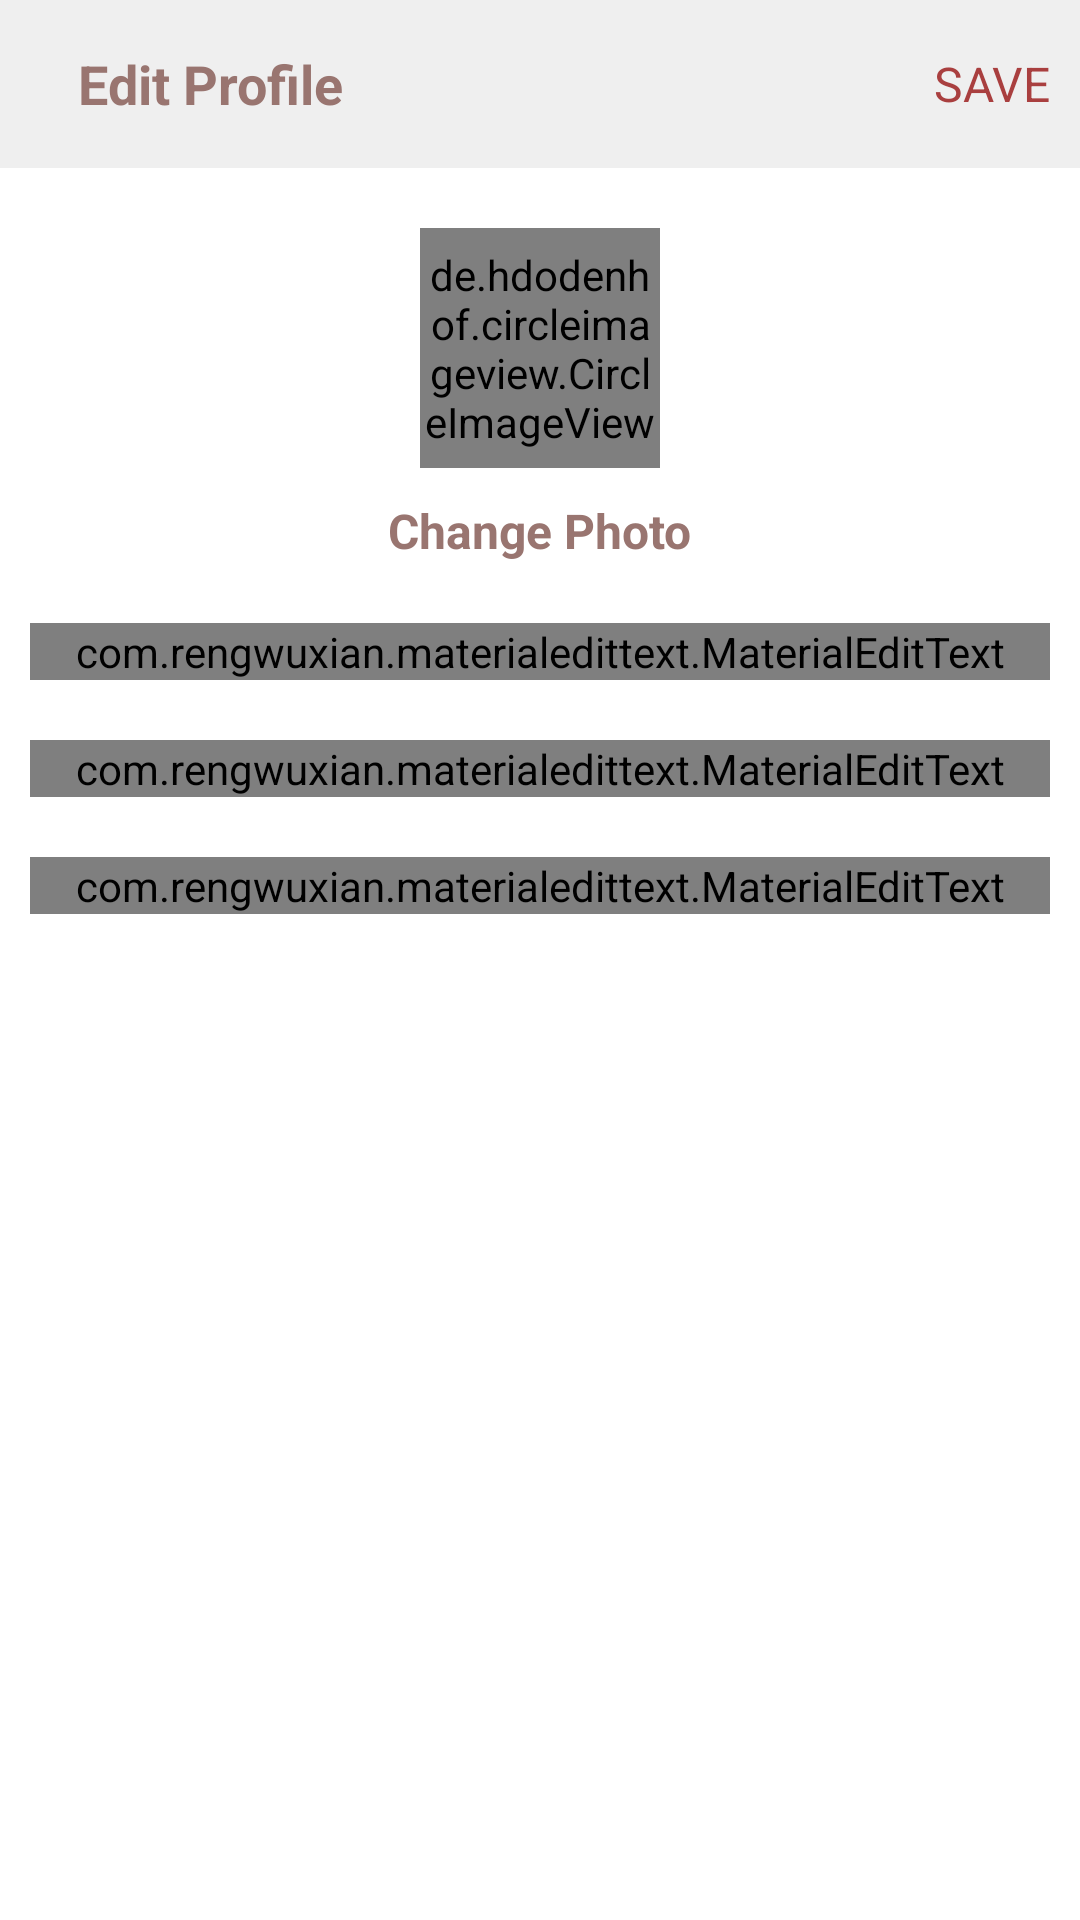

Android layout source for this screen:
<!-- AndroidManifest.xml: application theme Theme.TestRegisFireBase -->
<!-- res/layout/activity_edit_profile.xml -->
<?xml version="1.0" encoding="utf-8"?>
<LinearLayout xmlns:android="http://schemas.android.com/apk/res/android"
    xmlns:app="http://schemas.android.com/apk/res-auto"
    xmlns:tools="http://schemas.android.com/tools"
    android:layout_width="match_parent"
    android:layout_height="match_parent"
    android:orientation="vertical"
    tools:context=".EditProfileActivity">

    <com.google.android.material.appbar.AppBarLayout
        android:layout_width="match_parent"
        android:layout_height="wrap_content"
        android:id="@+id/bar"
        android:background="@color/light_grey">

        <androidx.appcompat.widget.Toolbar
            android:layout_width="match_parent"
            android:layout_height="wrap_content"
            android:id="@+id/toolbar"
            android:background="@color/light_grey">

            <RelativeLayout
                android:layout_width="match_parent"
                android:layout_height="wrap_content">

                <ImageView
                    android:layout_width="wrap_content"
                    android:layout_height="wrap_content"
                    android:src="@drawable/ic_close"
                    android:id="@+id/close"
                    android:layout_centerVertical="true"
                    android:layout_alignParentStart="true"/>

                <TextView
                    android:layout_width="wrap_content"
                    android:layout_height="wrap_content"
                    android:text="Edit Profile"
                    android:layout_centerVertical="true"
                    android:layout_marginStart="10dp"
                    android:textStyle="bold"
                    android:textSize="18sp"
                    android:textColor="@color/red2"
                    android:layout_toEndOf="@+id/close"/>

                <TextView
                    android:layout_width="wrap_content"
                    android:layout_height="wrap_content"
                    android:text="SAVE"
                    android:layout_marginRight="10dp"
                    android:id="@+id/save"
                    android:textSize="16sp"
                    android:layout_centerVertical="true"
                    android:textColor="@color/base_red"
                    android:layout_alignParentRight="true"
                    android:layout_alignParentEnd="true"/>
            </RelativeLayout>
        </androidx.appcompat.widget.Toolbar>
    </com.google.android.material.appbar.AppBarLayout>
    <LinearLayout
        android:layout_width="match_parent"
        android:layout_height="wrap_content"
        android:orientation="vertical"
        android:padding="10dp">

        <de.hdodenhof.circleimageview.CircleImageView
            android:layout_width="80dp"
            android:layout_height="80dp"
            android:src="@mipmap/ic_launcher"
            android:layout_gravity="center"
            android:id="@+id/image_profile"
            android:layout_margin="10dp"/>

        <TextView
            android:layout_width="wrap_content"
            android:layout_height="wrap_content"
            android:text="Change Photo"
            android:layout_gravity="center"
            android:id="@+id/tv_change"
            android:textColor="@color/red2"
            android:textStyle="bold"
            android:textSize="16sp"/>

        <com.rengwuxian.materialedittext.MaterialEditText
            android:layout_width="match_parent"
            android:layout_height="wrap_content"
            android:id="@+id/fullname"
            android:hint="Full Name"
            android:layout_marginTop="20dp"
            app:met_floatingLabel="normal"/>

        <com.rengwuxian.materialedittext.MaterialEditText
            android:layout_width="match_parent"
            android:layout_height="wrap_content"
            android:id="@+id/username"
            android:hint="Username"
            android:layout_marginTop="20dp"
            app:met_floatingLabel="normal"/>

        <com.rengwuxian.materialedittext.MaterialEditText
            android:layout_width="match_parent"
            android:layout_height="wrap_content"
            android:id="@+id/bio"
            android:hint="Bio"
            android:layout_marginTop="20dp"
            app:met_floatingLabel="normal"/>
    </LinearLayout>
</LinearLayout>
<!-- resources referenced by this layout -->
<resources>
  <color name="base_red">#A93F3F</color>
  <color name="light_grey">#EFEFEF</color>
  <color name="red2">#997570</color>
  <style name="Theme.TestRegisFireBase" parent="Theme.MaterialComponents.DayNight.NoActionBar">
          
          <item name="colorPrimary">@color/purple_500</item>
          <item name="colorPrimaryVariant">@color/purple_700</item>
          <item name="colorOnPrimary">@color/white</item>
          
          <item name="colorSecondary">@color/teal_200</item>
          <item name="colorSecondaryVariant">@color/teal_700</item>
          <item name="colorOnSecondary">@color/black</item>
          
          <item name="android:statusBarColor" tools:targetApi="l">?attr/colorPrimaryVariant</item>
          
      </style>
  <color name="purple_500">#FF6200EE</color>
  <color name="purple_700">#FF3700B3</color>
  <color name="white">#FFFFFFFF</color>
  <color name="teal_200">#FF03DAC5</color>
  <color name="teal_700">#FF018786</color>
  <color name="black">#FF000000</color>
</resources>
